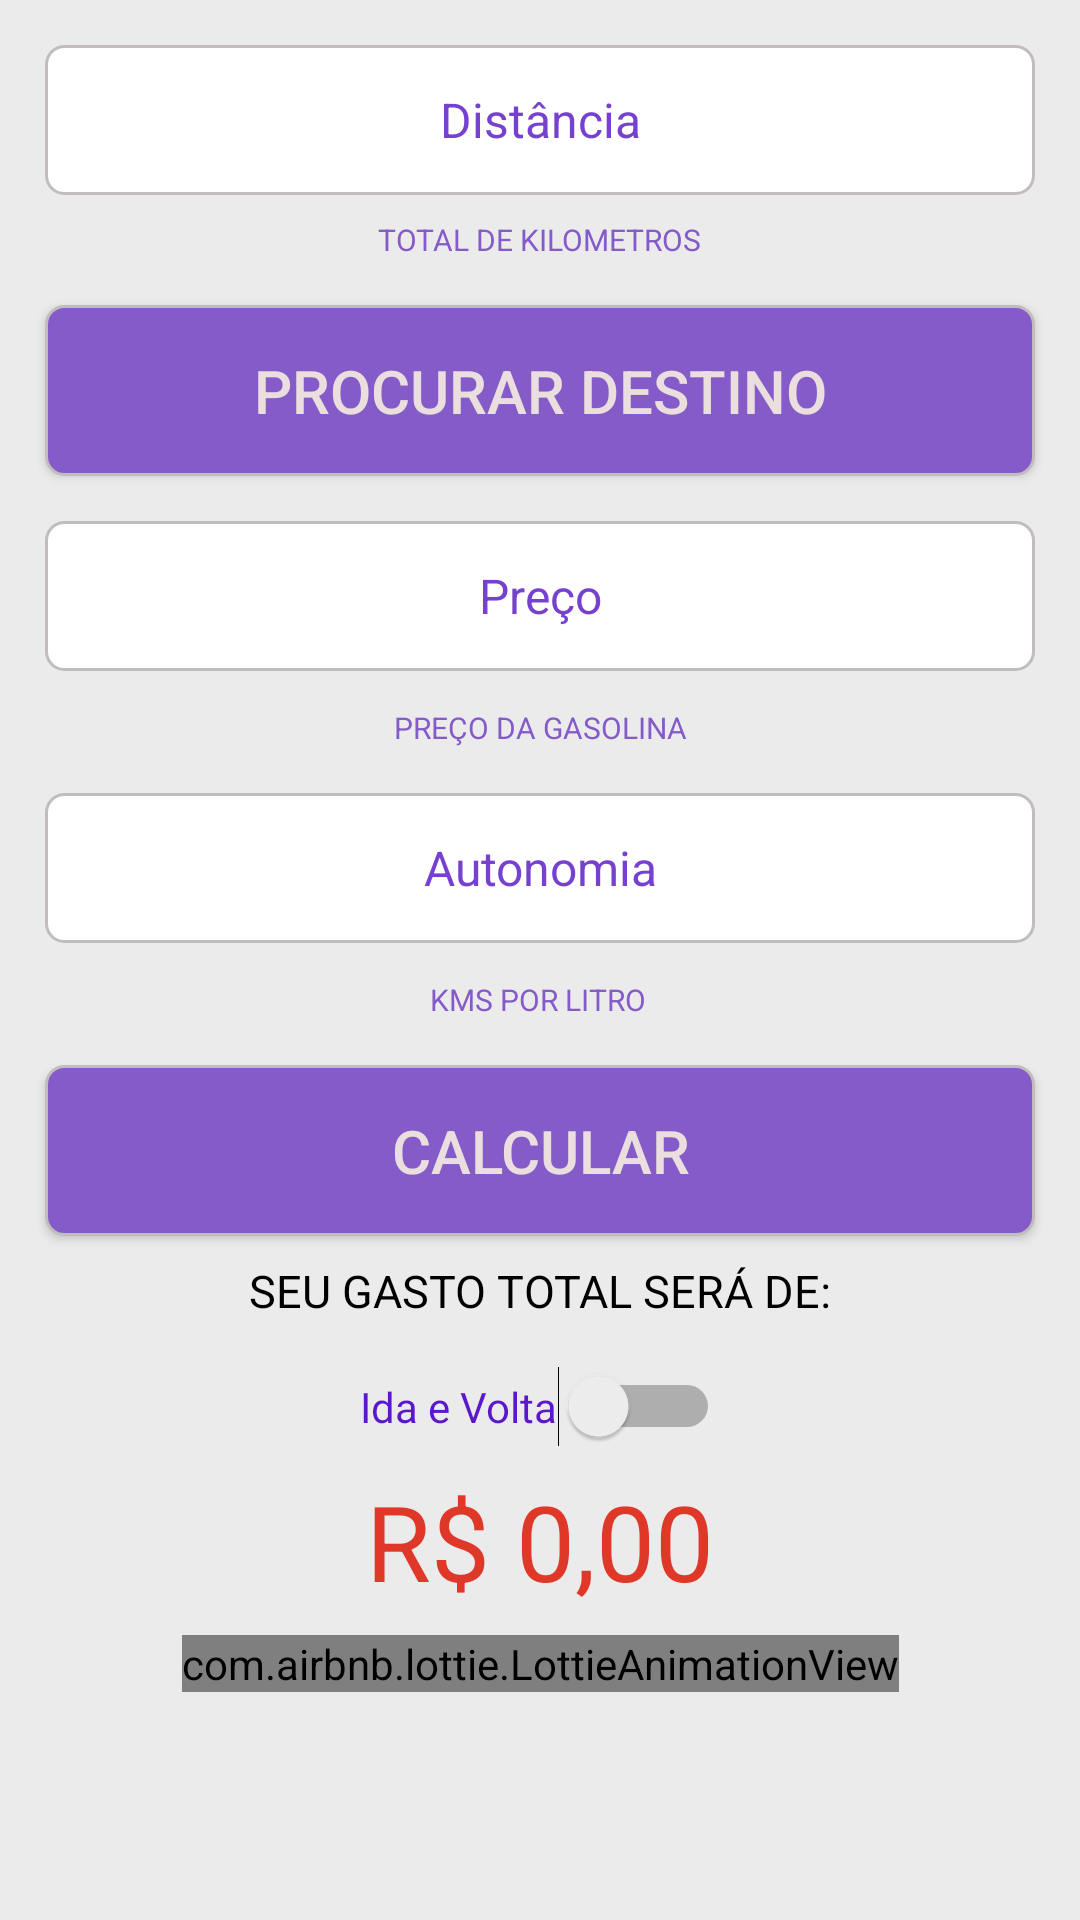

Produce the Android XML layout that renders to this screen, including the resource entries it uses.
<!-- AndroidManifest.xml: application theme AppTheme -->
<!-- res/layout/activity_main.xml -->
<?xml version="1.0" encoding="utf-8"?>
<androidx.constraintlayout.widget.ConstraintLayout xmlns:android="http://schemas.android.com/apk/res/android"
    xmlns:app="http://schemas.android.com/apk/res-auto"
    xmlns:tools="http://schemas.android.com/tools"
    android:layout_width="match_parent"
    android:layout_height="match_parent"
    android:background="#EBEBEB"

    tools:context=".MainActivity">

    <ScrollView
        android:layout_width="match_parent"
        android:layout_height="match_parent">

        <androidx.constraintlayout.widget.ConstraintLayout
            android:layout_width="match_parent"
            android:layout_height="match_parent">


            <Button
                android:id="@+id/botaoCalc2"
                android:layout_width="match_parent"
                android:layout_height="wrap_content"
                android:layout_margin="15dp"
                android:background="@drawable/button_layout"
                android:padding="15dp"
                android:text="PROCURAR DESTINO"
                android:textColor="@color/colortext"
                android:textSize="20dp"
                app:layout_constraintEnd_toEndOf="parent"
                app:layout_constraintStart_toStartOf="parent"
                app:layout_constraintTop_toBottomOf="@+id/textDist" />

            <EditText
                android:id="@+id/editDist"
                style="@style/customedit"
                android:layout_width="0dp"
                android:layout_height="50dp"
                android:gravity="center"
                android:hint="@string/distancia"
                app:layout_constraintEnd_toEndOf="parent"
                app:layout_constraintStart_toStartOf="parent"
                app:layout_constraintTop_toTopOf="parent" />

            <TextView
                android:id="@+id/textDist"
                android:layout_width="wrap_content"
                android:layout_height="wrap_content"
                android:layout_gravity="center"
                android:layout_marginTop="8dp"
                android:text="Total de Kilometros"
                android:textAllCaps="true"
                android:textColor="@color/colorview"
                android:textSize="10dp"
                app:layout_constraintEnd_toEndOf="parent"
                app:layout_constraintStart_toStartOf="parent"
                app:layout_constraintTop_toBottomOf="@+id/editDist" />

            <EditText
                android:id="@+id/ediPreco"
                style="@style/customedit"
                android:layout_width="match_parent"
                android:layout_height="50dp"
                android:gravity="center"
                android:hint="@string/preco"
                app:layout_constraintEnd_toEndOf="parent"
                app:layout_constraintStart_toStartOf="parent"
                app:layout_constraintTop_toBottomOf="@+id/botaoCalc2" />

            <TextView
                android:id="@+id/textPreco"
                android:layout_width="wrap_content"
                android:layout_height="wrap_content"
                android:layout_gravity="center"
                android:layout_marginTop="12dp"
                android:text="Preço da Gasolina"
                android:textAllCaps="true"
                android:textColor="@color/colorview"
                android:textSize="10dp"
                app:layout_constraintEnd_toEndOf="parent"
                app:layout_constraintStart_toStartOf="parent"
                app:layout_constraintTop_toBottomOf="@+id/ediPreco" />

            <EditText
                android:id="@+id/editAuto"
                style="@style/customedit"
                android:layout_width="match_parent"
                android:layout_height="50dp"
                android:gravity="center"
                android:hint="@string/autonomia"
                app:layout_constraintEnd_toEndOf="parent"
                app:layout_constraintHorizontal_bias="0.551"
                app:layout_constraintStart_toStartOf="parent"
                app:layout_constraintTop_toBottomOf="@+id/textPreco" />

            <TextView
                android:id="@+id/textView2"
                android:layout_width="wrap_content"
                android:layout_height="wrap_content"
                android:layout_gravity="center"
                android:layout_marginTop="12dp"
                android:text="KMS por litro"
                android:textAllCaps="true"
                android:textColor="@color/colorview"
                android:textSize="10dp"
                app:layout_constraintEnd_toEndOf="parent"
                app:layout_constraintHorizontal_bias="0.498"
                app:layout_constraintStart_toStartOf="parent"
                app:layout_constraintTop_toBottomOf="@+id/editAuto" />

            <TextView
                android:id="@+id/textView"
                android:layout_width="wrap_content"
                android:layout_height="wrap_content"
                android:layout_gravity="center"
                android:layout_marginTop="8dp"
                android:text="Seu gasto total será de:"
                android:textAllCaps="true"
                android:textColor="#000000"
                android:textSize="15dp"
                app:layout_constraintEnd_toEndOf="parent"
                app:layout_constraintStart_toStartOf="parent"
                app:layout_constraintTop_toBottomOf="@+id/botaoCalc" />

            <TextView
                android:id="@+id/textValor"
                android:layout_width="match_parent"
                android:layout_height="wrap_content"
                android:layout_marginTop="8dp"
                android:gravity="center"
                android:text="R$ 0,00"
                android:textColor="#DF3829"
                android:textSize="35dp"
                app:layout_constraintEnd_toEndOf="parent"
                app:layout_constraintHorizontal_bias="0.0"
                app:layout_constraintStart_toStartOf="parent"
                app:layout_constraintTop_toBottomOf="@+id/switch1" />

            <Button
                android:id="@+id/botaoCalc"
                android:layout_width="match_parent"
                android:layout_height="wrap_content"
                android:layout_margin="15dp"
                android:layout_marginTop="16dp"
                android:background="@drawable/button_layout"
                android:padding="15dp"
                android:text="@string/calcular"
                android:textColor="@color/colortext"
                android:textSize="20dp"
                app:layout_constraintEnd_toEndOf="parent"
                app:layout_constraintHorizontal_bias="0.517"
                app:layout_constraintStart_toStartOf="parent"
                app:layout_constraintTop_toBottomOf="@+id/textView2" />

            <Switch
                android:id="@+id/switch1"
                android:layout_width="wrap_content"
                android:layout_height="wrap_content"
                android:layout_marginTop="15dp"
                android:text="Ida e Volta"
                android:textColor="@color/colorPrimaryDark"
                app:layout_constraintEnd_toEndOf="parent"
                app:layout_constraintStart_toStartOf="parent"
                app:layout_constraintTop_toBottomOf="@+id/textView" />

            <com.airbnb.lottie.LottieAnimationView
                android:id="@+id/animation_view"
                android:layout_width="wrap_content"
                android:layout_height="wrap_content"
                android:layout_gravity="center"
                android:layout_marginTop="8dp"
                app:layout_constraintEnd_toEndOf="parent"
                app:layout_constraintStart_toStartOf="parent"
                app:layout_constraintTop_toBottomOf="@+id/textValor"
                app:lottie_autoPlay="true"
                app:lottie_fileName="car.json"
                app:lottie_loop="true" />

        </androidx.constraintlayout.widget.ConstraintLayout>

    </ScrollView>


</androidx.constraintlayout.widget.ConstraintLayout>
<!-- resources referenced by this layout -->
<resources>
  <color name="colorPrimaryDark">#5A17CC</color>
  <color name="colortext">#EBDEDE</color>
  <color name="colorview">#845BC9</color>
  <!-- drawable button_layout (drawable-v24) -->
  <?xml version="1.0" encoding="utf-8"?>
  <shape xmlns:android="http://schemas.android.com/apk/res/android"
      android:padding="10dp"
      android:shape="rectangle">
      <solid android:color="@color/colorview" />
      <stroke
          android:width="1dp"
          android:color="@color/colorhint" />
      <corners
          android:bottomLeftRadius="6dp"
          android:bottomRightRadius="6dp"
          android:topLeftRadius="6dp"
          android:topRightRadius="6dp" />
  
  
  </shape>
  <string name="autonomia">Autonomia</string>
  <string name="calcular">Calcular</string>
  <string name="distancia">Distância</string>
  <string name="preco">Preço</string>
  <style name="customedit" parent="@android:style/TextAppearance">
          <item name="android:textColor">@color/colorPrimary</item>
          <item name="android:textColorHint">@color/colorPrimary</item>
          <item name="android:background">@drawable/edittext_layout</item>
          <item name="android:layout_marginTop">15dp</item>
          <item name="android:layout_marginLeft">15dp</item>
          <item name="android:layout_marginRight">15dp</item>
          <item name="android:inputType">numberDecimal</item>
  
      </style>
  <style name="AppTheme" parent="Theme.AppCompat.Light.DarkActionBar">
          
          <item name="colorPrimary">@color/colorPrimary</item>
          <item name="colorPrimaryDark">@color/colorPrimaryDark</item>
          <item name="colorAccent">@color/colorAccent</item>
      </style>
  <color name="colorhint">#C2BDBD</color>
  <color name="colorPrimary">#7541CE</color>
  <!-- drawable edittext_layout (drawable) -->
  <?xml version="1.0" encoding="utf-8"?>
  <shape xmlns:android="http://schemas.android.com/apk/res/android"
      android:padding="10dp"
      android:shape="rectangle">
      <solid android:color="#FFFFFF" />
      <stroke
          android:width="1dp"
          android:color="@color/colorhint" />
      <corners
          android:bottomLeftRadius="6dp"
          android:bottomRightRadius="6dp"
          android:topLeftRadius="6dp"
          android:topRightRadius="6dp" />
  
  
  </shape>
  <color name="colorAccent">#5A17CC</color>
</resources>
